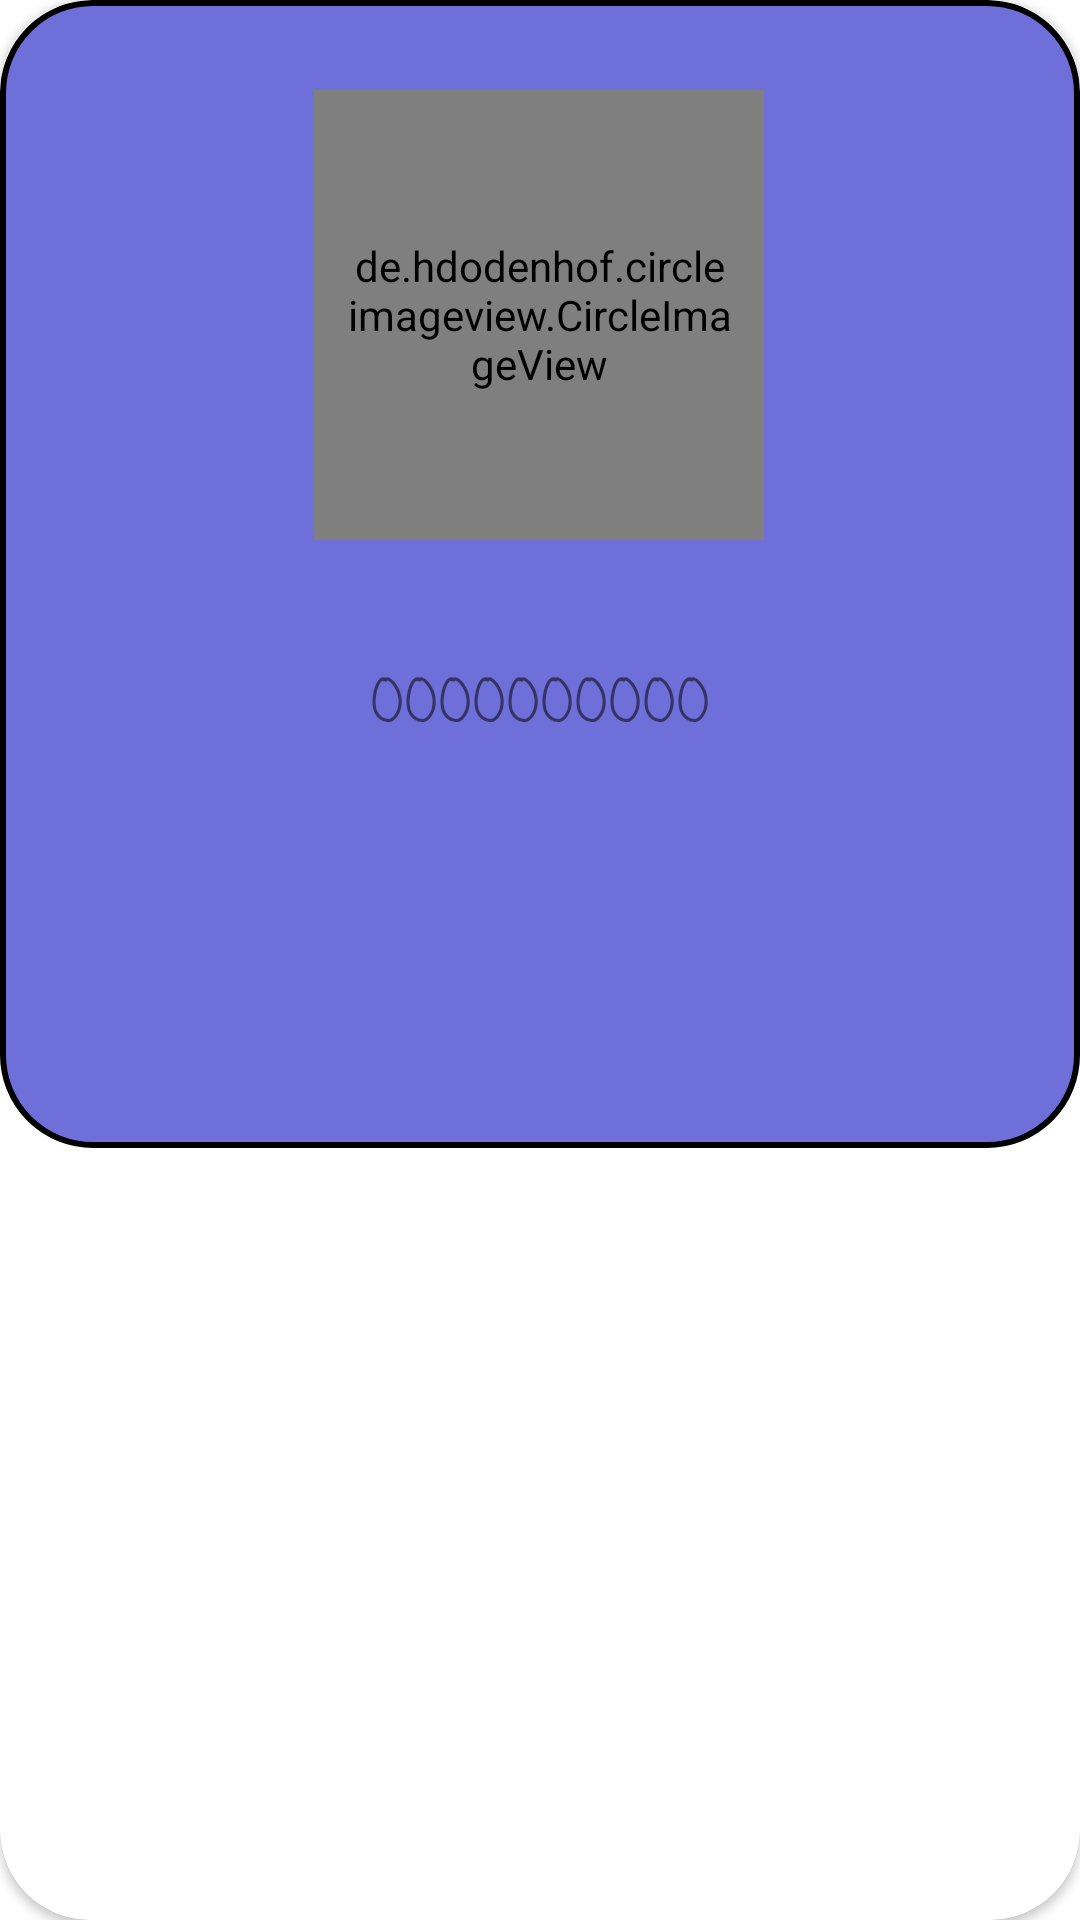

Produce the Android XML layout that renders to this screen, including the resource entries it uses.
<!-- AndroidManifest.xml: application theme Theme.MeChat -->
<!-- res/layout/fragment_show_added_user.xml -->
<?xml version="1.0" encoding="utf-8"?>
<androidx.cardview.widget.CardView xmlns:android="http://schemas.android.com/apk/res/android"
    xmlns:app="http://schemas.android.com/apk/res-auto"
    xmlns:tools="http://schemas.android.com/tools"
    android:layout_width="match_parent"
    android:layout_height="wrap_content"
    android:background="#00ffffff"
    app:cardCornerRadius="30dp"
    tools:context=".fragment.ShowAddedUserFragment">

    <androidx.constraintlayout.widget.ConstraintLayout
        android:layout_width="match_parent"
        android:layout_height="wrap_content"
        android:background="@drawable/addchatfragdraw"
        android:padding="30dp">

        <de.hdodenhof.circleimageview.CircleImageView
            android:id="@+id/profileCircleImageNewChat"
            android:layout_width="150dp"
            android:layout_height="150dp"
            android:background="@drawable/inputtext"
            android:padding="10dp"
            android:scaleType="centerCrop"
            android:src="@drawable/ic_baseline_profile_black"
            app:layout_constraintEnd_toEndOf="parent"
            app:layout_constraintHorizontal_bias="0.497"
            app:layout_constraintStart_toStartOf="parent"
            app:layout_constraintTop_toTopOf="parent"
            tools:layout_editor_absoluteY="50dp" />

        <TextView
            android:id="@+id/nameNewChat"
            android:layout_width="wrap_content"
            android:layout_height="wrap_content"
            android:layout_marginTop="40dp"
            android:fontFamily="casual"
            android:text="0000000000"
            android:textSize="20sp"
            app:layout_constraintEnd_toEndOf="parent"
            app:layout_constraintHorizontal_bias="0.5"
            app:layout_constraintStart_toStartOf="parent"
            app:layout_constraintTop_toBottomOf="@+id/profileCircleImageNewChat" />

        <ImageView
            android:id="@+id/imageViewNewChat"
            android:layout_width="50dp"
            android:layout_height="50dp"
            android:layout_marginTop="52dp"
            android:src="@drawable/ic_baseline_textsms_black"
            app:layout_constraintEnd_toEndOf="parent"
            app:layout_constraintHorizontal_bias="0.5"
            app:layout_constraintStart_toStartOf="parent"
            app:layout_constraintTop_toBottomOf="@+id/nameNewChat" />

    </androidx.constraintlayout.widget.ConstraintLayout>


</androidx.cardview.widget.CardView>
<!-- resources referenced by this layout -->
<resources>
  <!-- drawable addchatfragdraw (drawable) -->
  <?xml version="1.0" encoding="utf-8"?>
  <shape xmlns:android="http://schemas.android.com/apk/res/android">
  
  
      <corners android:radius="30dp"/>
      <stroke android:width="2dp"
          android:color="@color/black"/>
      <solid android:color="#900000bd"/>
  
  </shape>
  <!-- drawable inputtext (drawable) -->
  <?xml version="1.0" encoding="utf-8"?>
  <shape xmlns:android="http://schemas.android.com/apk/res/android">
  
  
      <corners android:radius="30dp"/>
      <stroke android:width="2dp"
          android:color="@color/black"/>
      <solid android:color="#40ffffff"/>
  
  </shape>
  <style name="Theme.MeChat" parent="Theme.MaterialComponents.DayNight.DarkActionBar">
          
          <item name="colorPrimary">@color/primary_color</item>
          <item name="colorPrimaryVariant">@color/primary_color
          </item>
          <item name="colorOnPrimary">@color/white</item>
          
          <item name="colorSecondary">@color/secondary_color</item>
          <item name="colorSecondaryVariant">@color/secondary_color</item>
          <item name="colorOnSecondary">@color/black</item>
          
          <item name="android:statusBarColor">?attr/colorPrimaryVariant</item>
          
      </style>
  <color name="black">#FF000000</color>
  <color name="primary_color">#0000bd</color>
  <color name="white">#FFFFFFFF</color>
  <color name="secondary_color">#0096f7</color>
</resources>
